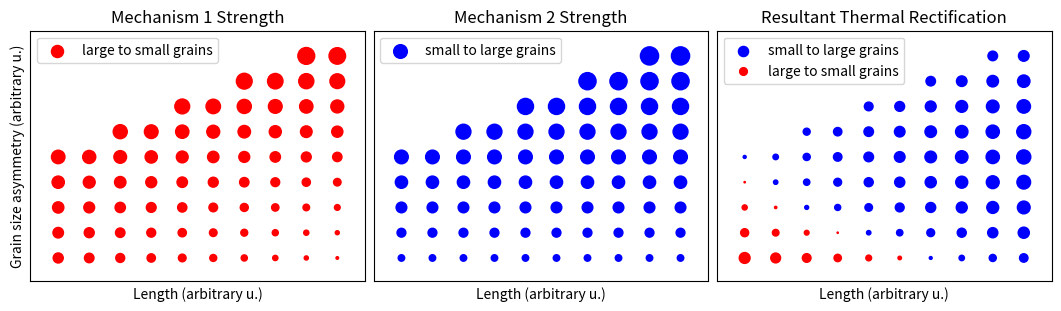

The script that saved this image:
import numpy as np
from numpy import polyfit
import matplotlib.pyplot as plt
import math
import re
import time

N = 10
max = 15
min = 1
xs = np.linspace(min, max, N, endpoint = True)
ys = np.linspace(min, max, N, endpoint = True)

#print('xs=\n',xs)
#	print('xcoordinates=',xs,'\nycoordinates=',ys)

Xs, Ys = np.meshgrid(xs, ys)  #shape: rn x cn

Xsflat = Xs.reshape(-1)
Ysflat = Ys.reshape(-1)

#print('Xsflat=\n',Xsflat)

pairs = np.array([a for a in zip(Xsflat,Ysflat)])

#print('pairs=\n',pairs)

mask = (pairs[:,0]-2*pairs[:,1])>-max

#print('mask=',mask)

Xsflatnew = Xsflat[mask]
Ysflatnew = Ysflat[mask]
sizes1 = 55 - 3.5*Xsflatnew + Ysflatnew**1.9
#sizes2 = Xsflatnew**1.3 + 15*Ysflatnew
sizes2 = 10+12*Ysflatnew
sizes3 = 2*(sizes2-sizes1)
sizes3opp = -sizes3
maskmech1 = sizes3opp>0
maskmech2 = sizes3>0
Xsflat1 = Xsflatnew[maskmech1]
Ysflat1 = Ysflatnew[maskmech1]
Xsflat2 = Xsflatnew[maskmech2]
Ysflat2 = Ysflatnew[maskmech2]
sizes3mech1 = sizes3opp[maskmech1]
sizes3mech2 = sizes3[maskmech2]


#exit()

#######################################		Plotting 
nrows = 1
ncolumns = 3
fig,axes = plt.subplots(nrows,ncolumns,squeeze=True,constrained_layout=True,figsize=(ncolumns*3.5,nrows*3))
axes=axes.flatten()

j = 0
axes[j].scatter(Xsflatnew, Ysflatnew, label='large to small grains',c='red',s=sizes1)
axes[j].set_xlabel('Length (arbitrary u.)')
axes[j].set_ylabel('Grain size asymmetry (arbitrary u.)')
axes[j].set_ylim([min-(max-min)/N,max])
axes[j].set_xlim([min-(max-min)/N,max+(max-min)/N])
axes[j].legend(loc='upper left')
axes[j].adjustable='datalim'
axes[j].set_aspect('auto')
axes[j].set_xticklabels([])
axes[j].set_yticklabels([])
axes[j].set_xticks([])
axes[j].set_yticks([])
axes[j].title.set_text('Mechanism 1 Strength')



j += 1
axes[j].scatter(Xsflatnew, Ysflatnew, label='small to large grains',c='blue',s=sizes2)
axes[j].set_xlabel('Length (arbitrary u.)')
#axes[j].set_ylabel('TSD')
axes[j].set_ylim([min-(max-min)/N,max])
axes[j].set_xlim([min-(max-min)/N,max+(max-min)/N])
axes[j].legend(loc='upper left')
axes[j].adjustable='datalim'
axes[j].set_aspect('auto')
axes[j].set_xticklabels([])
axes[j].set_yticklabels([])
axes[j].set_xticks([])
axes[j].set_yticks([])
axes[j].title.set_text('Mechanism 2 Strength')


j += 1
axes[j].scatter(Xsflat2, Ysflat2, label='small to large grains',c='blue',s=sizes3mech2)
axes[j].scatter(Xsflat1, Ysflat1, label='large to small grains',c='red',s=sizes3mech1)
axes[j].set_xlabel('Length (arbitrary u.)')
#axes[j].set_ylabel('TSD')
axes[j].set_ylim([min-(max-min)/N,max])
axes[j].set_xlim([min-(max-min)/N,max+(max-min)/N])
axes[j].legend(loc='upper left')
axes[j].adjustable='datalim'
axes[j].set_aspect('auto')
axes[j].set_xticklabels([])
axes[j].set_yticklabels([])
axes[j].set_xticks([])
axes[j].set_yticks([])
axes[j].title.set_text('Resultant Thermal Rectification')


figname= 'mechanisms3' + '.png'
#plt.suptitle(f"Energy Convergence")
plt.show()
fig.savefig(figname,dpi=300, bbox_inches='tight')
plt.close()
